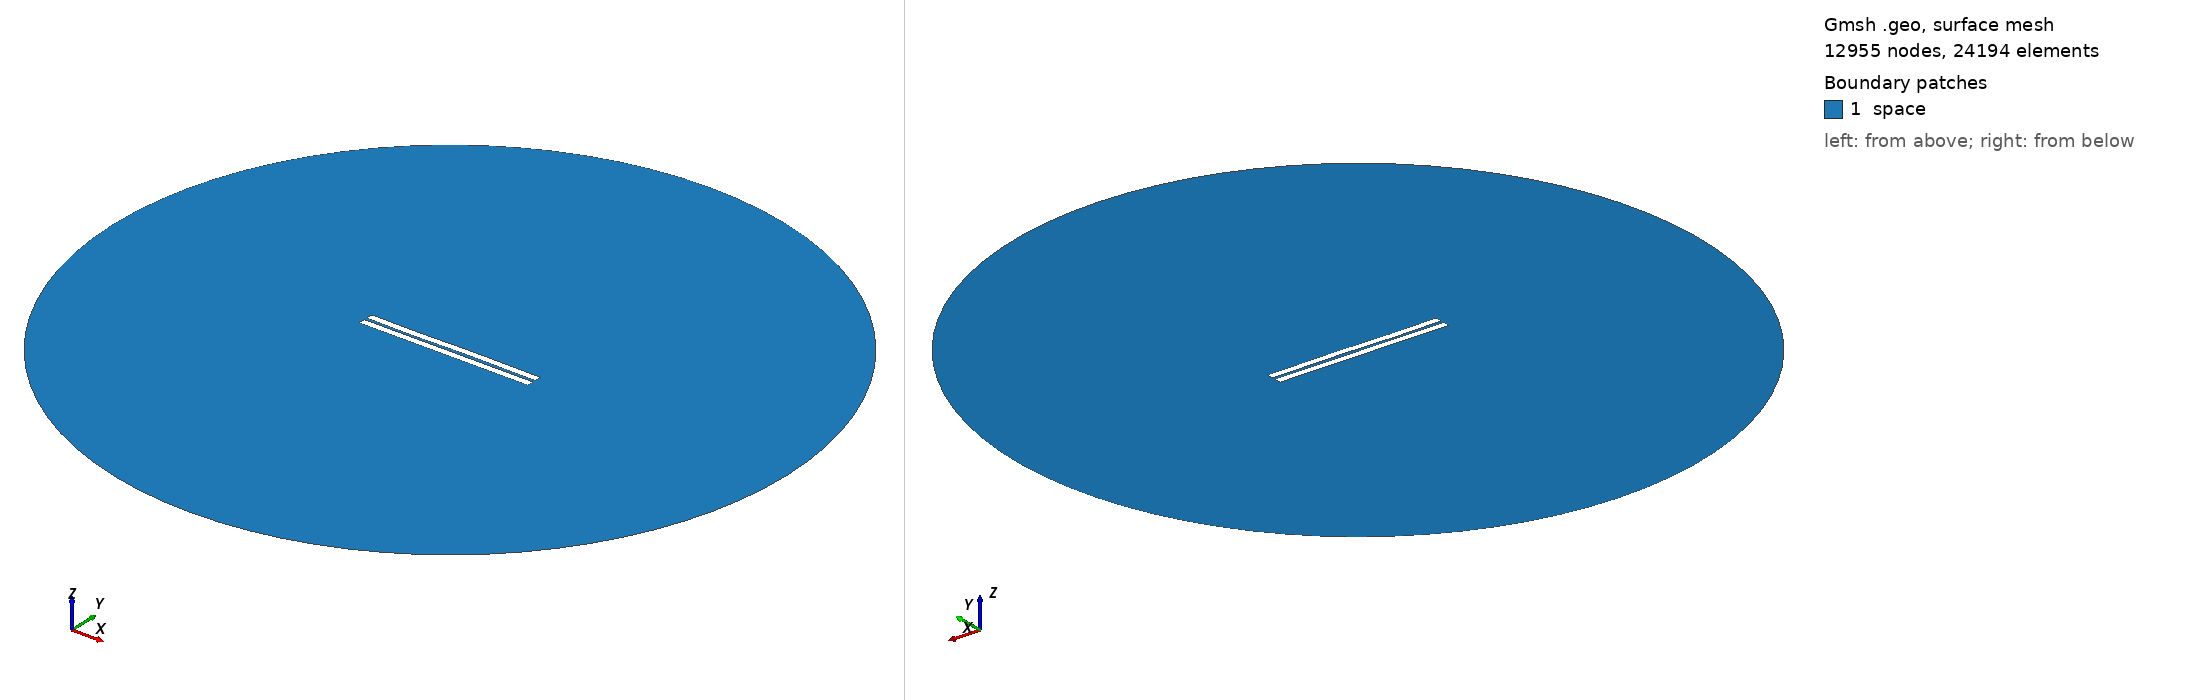

Gmsh geometry script, surface-meshed: 12955 nodes, 24194 surface elements. Boundary patches (legend numbers): 1 space. Left view from above one corner, right view from below the opposite corner. Legend entries are the model's physical surfaces. The drawing asked Gmsh for element sizes between 1% and 20% of the model's largest extent; the script's own settings can give other sizes.

=== 927.geo (drawn) ===
//---------------------------------------
// Geometry kernel
//---------------------------------------

SetFactory("OpenCASCADE");



//---------------------------------------
// Parameters of the geometry
//---------------------------------------

// Overetch of the upper plate
overetch = 0.0;

// Distance between the plates
distance = 1.75;

// Discretization over the x axis (for the deformation)
nx = 50; 

// Length of the plate
L = 100 - overetch; 

// Number of modes
n = 4; 

// 1st mode coefficient
coeff(1) = 0.0;
beta(1) = 0.596864 * 3.1415926535 / L;

// 2nd mode coefficient
coeff(2) = 0.0;
beta(2) = 1.49418 * 3.1415926535 / L;

// 3rd mode coefficient
coeff(3) = -0.15;
beta(3) = 2.50025 * 3.1415926535 / L;

// 4th mode coefficient
coeff(4) = -0.075;
beta(4) = 3.49999 * 3.1415926535 / L;



//---------------------------------------
// Upper plate (deformed rectangle)
//---------------------------------------

// Coordiantes of the upper plate
xmin = -50;
xmax = 50 - overetch;

// Height of the upper plate
yheight = 4 - 2 * overetch;

// Indexes of the points
UpperID[] = {};
LowerID[] = {};
LeftID[] = {};
RightID[] = {};

// Point index
p = 1;

// Horizontal edges
For i In {1:nx}
    x = xmin + (i-1)*(xmax - xmin)/(nx-1);

    y_bottom = distance / 2 + overetch;
    For j In {1:n}
        C = (Cosh(beta(j)*L) + Cos(beta(j)*L)) / (Sinh(beta(j)*L) + Sin(beta(j)*L));
        y_bottom  = y_bottom + coeff(j) * (Cosh(beta(j)*(x+50)) - Cos(beta(j)*(x+50)) - C * (Sinh(beta(j)*(x+50)) - Sin(beta(j)*(x+50))));
    EndFor

    y_top = y_bottom + yheight;

    Point(p) = {x, y_top, 0, 1.0};
    UpperID[i] = p;
    p = p + 1;

    Point(p) = {x, y_bottom, 0, 1.0};
    LowerID[i] = p;
    p = p + 1;
EndFor

// Create point lists
UpperPts[] = {}; LowerPts[] = {};
For i In {1:nx}
  UpperPts[] += {UpperID[i]};
  LowerPts[] += {LowerID[i]};
EndFor

// Build splines
Spline(1) = {UpperPts[]};
Spline(2) = {LowerPts[]};
Line(3) = {LowerPts[nx-1], UpperPts[nx-1]};
Line(4) = {LowerPts[0], UpperPts[0]};

// Build the plane surface
Curve Loop(1) = {2, 3, -1, -4};
Plane Surface(1) = {1};



//---------------------------------------
// Lower plate (rectangle)
//---------------------------------------

// Vertices
Point(1001) = {-50, -1, 0, 1.0};
Point(1002) = { 50, -1, 0, 1.0};
Point(1003) = { 50,  -5, 0, 1.0};
Point(1004) = {-50,  -5, 0, 1.0};

// Edges
Line(5) = {1001, 1002};
Line(6) = {1002, 1003};
Line(7) = {1003, 1004};
Line(8) = {1004, 1001};

// Plane surface
Line Loop(2) = {5, 6, 7, 8};
Plane Surface(2) = {2}; 



//---------------------------------------
// Outer (fictious) boundary
//---------------------------------------

// Points
Point(1005) = {0, 0, 0};       // Center
Point(1006) = {200, 0, 0};     // Start point
Point(1007) = {0, 200, 0};     // 90 degrees
Point(1008) = {-200, 0, 0};    // 180 degrees
Point(1009) = {0, -200, 0};    // 270 degrees

// Circle arcs (each needs start, center, end)
Circle(9) = {1006, 1005, 1007};
Circle(10) = {1007, 1005, 1008};
Circle(11) = {1008, 1005, 1009};
Circle(12) = {1009, 1005, 1006};

// Plane surface for the entire domain
Curve Loop(3) = {9, 10, 11, 12};
Surface(3) = {3};

// Subtract the plates from the whole domain to obtain the actual domain where we want to solve the equations
BooleanDifference{ Surface{3}; Delete; }{ Surface{1}; Surface{2}; Delete; }




//---------------------------------------
// Transfinite Lines/Curves
//---------------------------------------

// Set the number of points on the boundaries
r = 7;

// Plates
Transfinite Curve {1, 2} = 50*r Using Progression 1;
Transfinite Curve {3, 4} = 2*r Using Progression 1;
Transfinite Line {5, 7} = 50*r Using Progression 1;
Transfinite Line {6, 8} = 2*r Using Progression 1;

// Outer boundary
Transfinite Line {9, 10, 11, 12} = 20 Using Progression 1;



//---------------------------------------
// Physical groups
//---------------------------------------                

// Physical curves (boundaries)
Physical Line("force_segment", 10) = {2};
Physical Line("upper_plate", 11) = {1, 3, 4};
Physical Line("lower_plate", 12) = {5, 6, 7, 8};
Physical Line("boundary", 20) = {9, 10, 11, 12};

// Physical Surfaces
Physical Surface("space", 30) = {3};



//---------------------------------------
// 6. Generate the Mesh
//---------------------------------------

// 2D mesh generation
Mesh 2;
